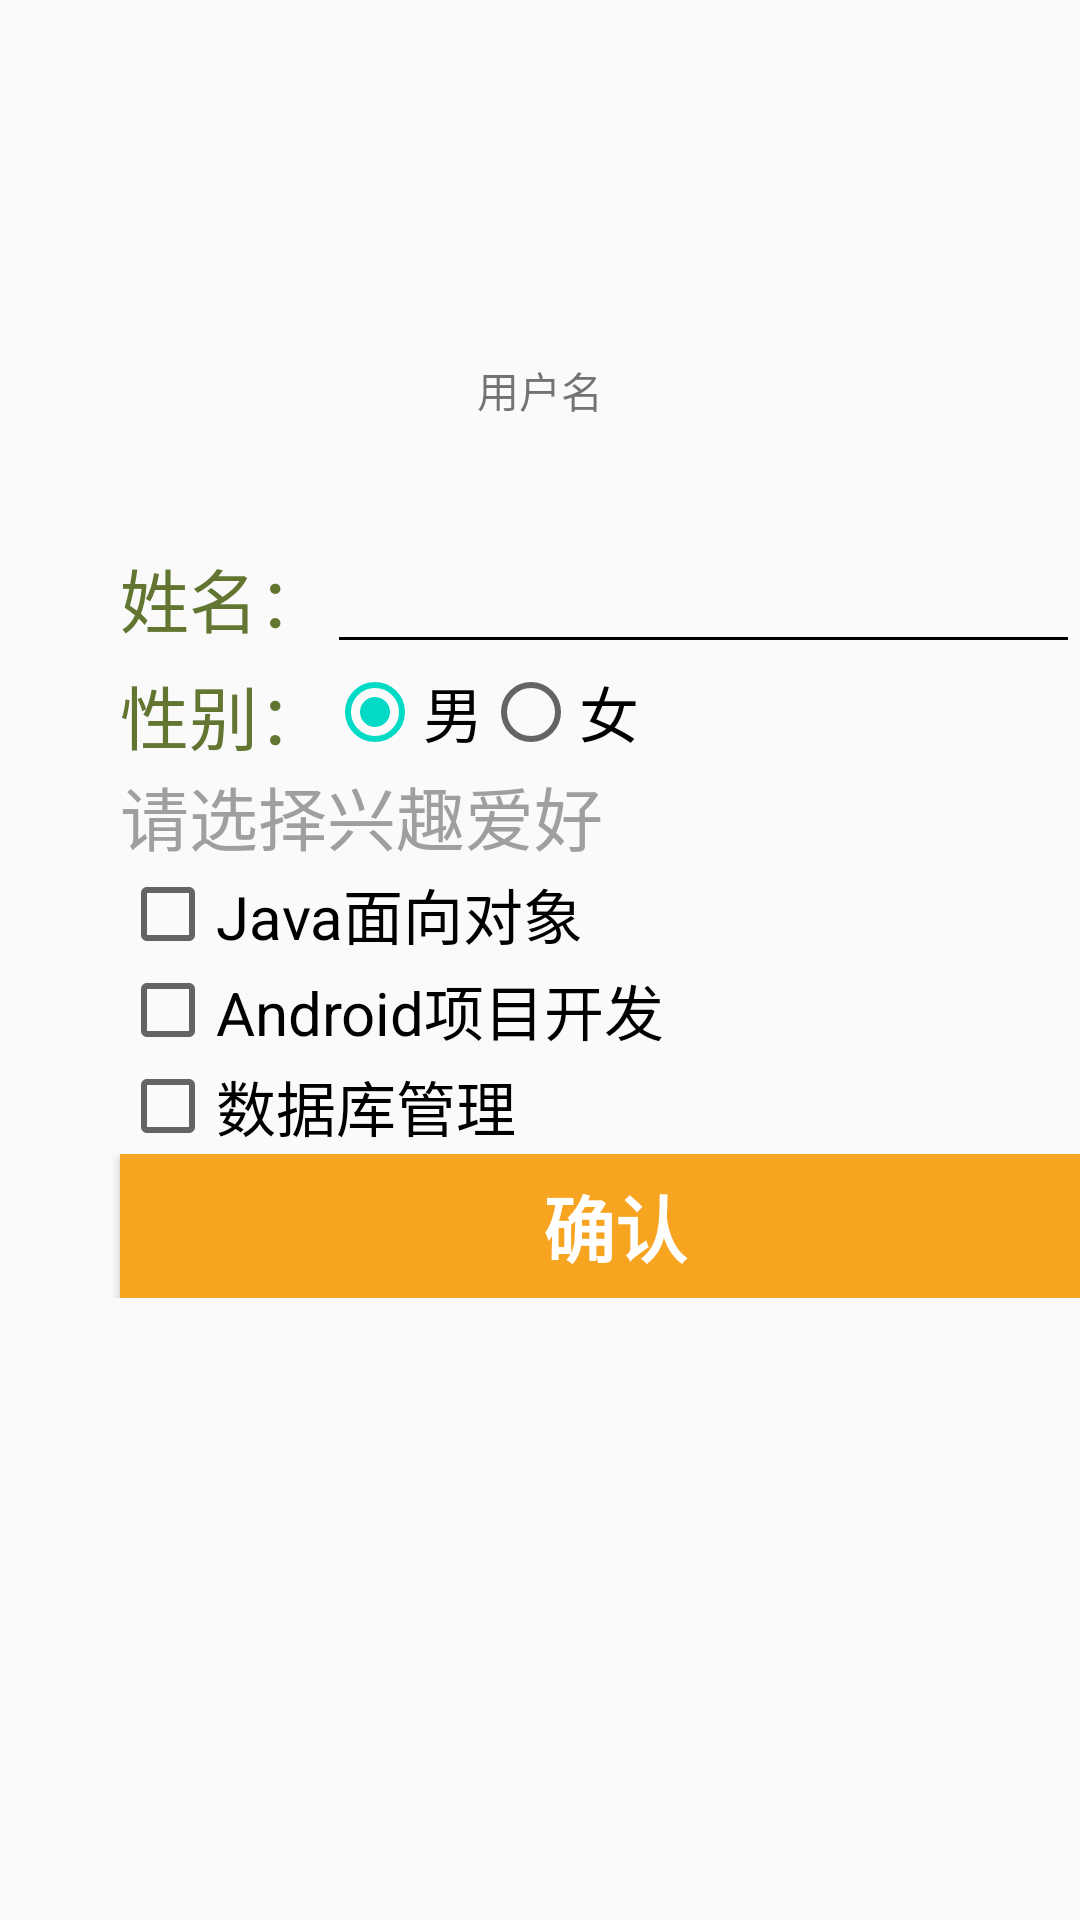

Layout XML and referenced resources for this Android screen:
<!-- AndroidManifest.xml: application theme AppTheme -->
<!-- res/layout/activity_info.xml -->
<?xml version="1.0" encoding="utf-8"?>
<LinearLayout xmlns:android="http://schemas.android.com/apk/res/android"
    xmlns:app="http://schemas.android.com/apk/res-auto"
    xmlns:tools="http://schemas.android.com/tools"
    android:layout_width="match_parent"
    android:layout_height="wrap_content"
    android:orientation="vertical"
    tools:context=".InfoActivity">

    <LinearLayout
        android:layout_width="match_parent"
        android:layout_height="180dp"
        android:gravity="center"
        android:orientation="vertical">

        <ImageView
            android:id="@+id/iv_head_icon"
            android:layout_width="70dp"
            android:layout_height="70dp"
            android:src="@drawable/default_icon" />

        <TextView
            android:id="@+id/tv_username"
            android:layout_width="wrap_content"
            android:layout_height="wrap_content"
            android:layout_marginTop="10dp"
            android:text="用户名" />
    </LinearLayout>

    <LinearLayout
        android:layout_width="wrap_content"
        android:layout_height="wrap_content">

        <TextView
            android:layout_width="wrap_content"
            android:layout_height="wrap_content"
            android:layout_marginLeft="40dp"
            android:text="姓名："
            android:textColor="#627632"
            android:textSize="23sp" />

        <EditText
            android:id="@+id/et_realname"
            android:layout_width="wrap_content"
            android:layout_height="wrap_content"
            android:theme="@style/editTextStyle"
            android:ems="12"/>
    </LinearLayout>

    <LinearLayout
        android:layout_width="wrap_content"
        android:layout_height="wrap_content">

        <TextView
            android:layout_width="wrap_content"
            android:layout_height="wrap_content"
            android:layout_marginLeft="40dp"
            android:text="性别："
            android:textColor="#627632"
            android:textSize="23sp" />
<RadioGroup
    android:id="@+id/group_sex"
    android:layout_width="wrap_content"
    android:layout_height="wrap_content"
    android:orientation="horizontal">

    <RadioButton
        android:id="@+id/rbtn_male"
        android:layout_width="wrap_content"
        android:layout_height="wrap_content"
        android:layout_weight="1"
        android:text="男"
        android:checked="true"
        android:textSize="20sp" />

    <RadioButton
        android:id="@+id/rbtn_female"
        android:layout_width="wrap_content"
        android:layout_height="wrap_content"
        android:layout_weight="1"
        android:text="女"
        android:textSize="20sp" />
</RadioGroup>
    </LinearLayout>

    <LinearLayout
        android:layout_width="match_parent"
        android:layout_height="wrap_content"
        android:layout_marginLeft="40dp"
        android:orientation="vertical">

        <TextView
            android:layout_width="wrap_content"
            android:layout_height="wrap_content"
            android:text="请选择兴趣爱好"
            android:textColor="#9f9f9f"
            android:textSize="23sp" />

        <CheckBox
            android:id="@+id/cb_java"
            android:layout_width="wrap_content"
            android:layout_height="wrap_content"
            android:text="Java面向对象"
            android:textSize="20sp" />

        <CheckBox
            android:id="@+id/cb_android"
            android:layout_width="wrap_content"
            android:layout_height="wrap_content"
            android:text="Android项目开发"
            android:textSize="20sp" />

        <CheckBox
            android:id="@+id/cb_database"
            android:layout_width="wrap_content"
            android:layout_height="wrap_content"
            android:text="数据库管理"
            android:textSize="20sp" />
    </LinearLayout>

    <LinearLayout
        android:layout_width="match_parent"
        android:layout_height="wrap_content">

        <Button
            android:id="@+id/btn_confirm"
            android:layout_width="330dp"
            android:layout_height="match_parent"
            android:layout_gravity="center"
            android:layout_marginLeft="40dp"
            android:background="#f7a421"
            android:text="确认"
            android:textAlignment="center"
            android:textColor="#FFFFFF"
            android:textSize="24sp"
            android:textStyle="bold" />
    </LinearLayout>
</LinearLayout>
<!-- resources referenced by this layout -->
<resources>
  <style name="editTextStyle">
          <item name="colorControlActivated">#f00</item>
          <item name="colorControlNormal">#000</item>
      </style>
  <style name="AppTheme" parent="Theme.AppCompat.Light.DarkActionBar">
          
          <item name="colorPrimary">@color/colorPrimary</item>
          <item name="colorPrimaryDark">@color/colorPrimaryDark</item>
          <item name="colorAccent">@color/colorAccent</item>
      </style>
  <!-- not gathered from this repository: default colours our renderer supplied (Android Studio template values) -->
  <color name="colorPrimary">#FF6200EE</color>
  <color name="colorPrimaryDark">#FF3700B3</color>
  <color name="colorAccent">#FF03DAC5</color>
</resources>
